The GitHub repository stysutianyi/IAT885_CV_Tiger contains a labelled image folder "Classification_Data" with 5 categories: cars, crossovers, minivan, SUVs, trucks. Examples follow, each with its label.

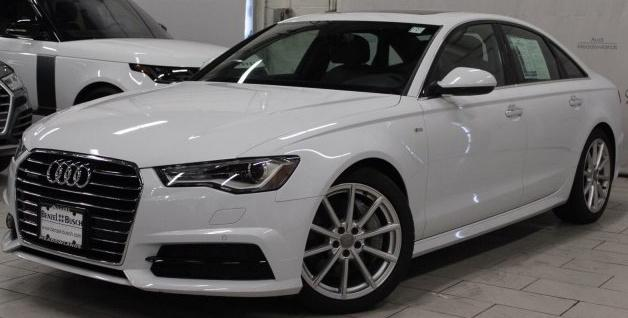
Label: cars

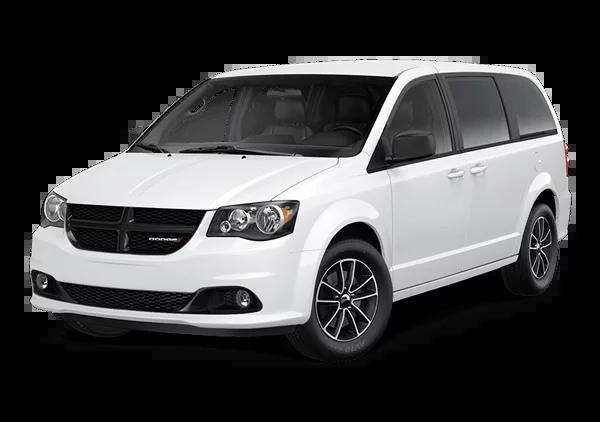
Label: minivan

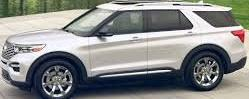
Label: SUVs

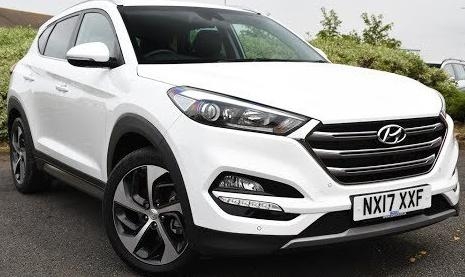
Label: crossovers

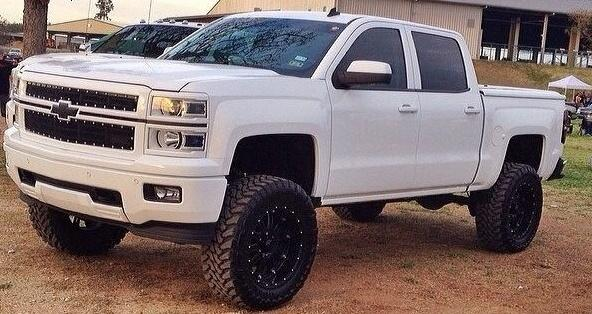
Label: trucks

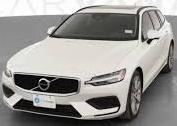
Label: cars
